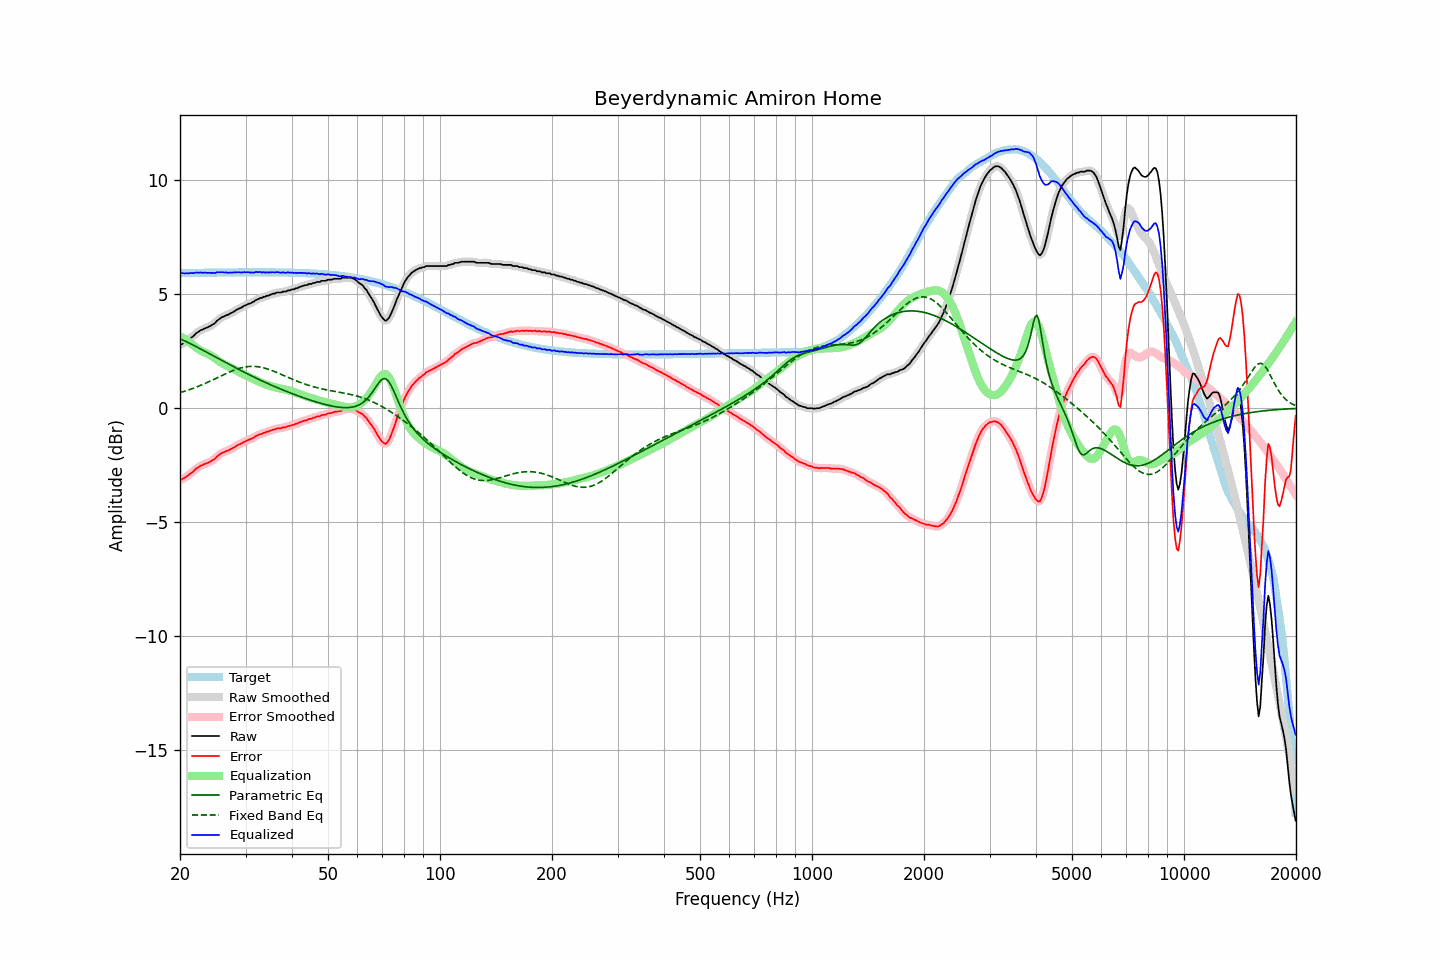

The data file committed next to this chart (first rows):
frequency, raw, error, smoothed, error_smoothed, equalization, parametric_eq, fixed_band_eq, equalized_raw, equalized_smoothed, target
20.00, 2.79, -3.14, 2.79, -3.14, 3.17, 3.05, 0.69, 5.96, 5.95, 5.93
20.20, 2.80, -3.13, 2.81, -3.12, 3.12, 3.02, 0.71, 5.93, 5.94, 5.93
20.40, 2.85, -3.08, 2.85, -3.09, 3.08, 2.99, 0.73, 5.93, 5.93, 5.93
20.61, 2.88, -3.05, 2.89, -3.05, 3.03, 2.95, 0.75, 5.91, 5.92, 5.93
20.81, 2.94, -2.99, 2.94, -3.00, 2.98, 2.92, 0.77, 5.93, 5.92, 5.94
21.02, 2.98, -2.95, 2.99, -2.95, 2.94, 2.89, 0.80, 5.92, 5.92, 5.94
21.23, 3.04, -2.90, 3.04, -2.89, 2.89, 2.85, 0.82, 5.93, 5.93, 5.94
21.44, 3.10, -2.84, 3.10, -2.84, 2.84, 2.82, 0.85, 5.94, 5.93, 5.94
21.66, 3.15, -2.79, 3.16, -2.78, 2.78, 2.78, 0.87, 5.93, 5.94, 5.94
21.87, 3.21, -2.73, 3.22, -2.72, 2.72, 2.74, 0.90, 5.94, 5.94, 5.94
22.09, 3.29, -2.65, 3.28, -2.66, 2.67, 2.71, 0.93, 5.96, 5.95, 5.94
22.31, 3.33, -2.61, 3.34, -2.60, 2.62, 2.67, 0.95, 5.95, 5.96, 5.94
22.54, 3.38, -2.56, 3.39, -2.56, 2.57, 2.63, 0.98, 5.95, 5.96, 5.94
22.76, 3.43, -2.51, 3.42, -2.52, 2.53, 2.60, 1.01, 5.96, 5.95, 5.95
22.99, 3.45, -2.49, 3.46, -2.49, 2.49, 2.56, 1.04, 5.94, 5.95, 5.95
23.22, 3.49, -2.45, 3.49, -2.46, 2.46, 2.52, 1.07, 5.95, 5.95, 5.95
23.45, 3.52, -2.43, 3.52, -2.43, 2.43, 2.48, 1.10, 5.95, 5.95, 5.95
23.69, 3.54, -2.41, 3.55, -2.40, 2.40, 2.44, 1.13, 5.94, 5.95, 5.95
23.92, 3.58, -2.37, 3.58, -2.37, 2.37, 2.41, 1.17, 5.95, 5.95, 5.95
24.16, 3.61, -2.34, 3.62, -2.33, 2.33, 2.37, 1.20, 5.94, 5.94, 5.95
24.40, 3.66, -2.29, 3.66, -2.30, 2.28, 2.33, 1.23, 5.95, 5.94, 5.95
24.65, 3.70, -2.25, 3.71, -2.25, 2.23, 2.29, 1.27, 5.94, 5.94, 5.95
24.89, 3.75, -2.20, 3.77, -2.19, 2.18, 2.25, 1.30, 5.94, 5.95, 5.95
25.14, 3.84, -2.11, 3.83, -2.13, 2.13, 2.21, 1.33, 5.97, 5.96, 5.96
25.39, 3.89, -2.06, 3.89, -2.06, 2.08, 2.18, 1.37, 5.97, 5.97, 5.96
25.65, 3.94, -2.01, 3.95, -2.01, 2.03, 2.14, 1.40, 5.97, 5.97, 5.96
25.91, 3.99, -1.97, 3.99, -1.97, 1.98, 2.10, 1.44, 5.97, 5.97, 5.96
26.16, 4.02, -1.94, 4.03, -1.93, 1.94, 2.06, 1.47, 5.96, 5.97, 5.96
26.43, 4.05, -1.91, 4.06, -1.90, 1.90, 2.02, 1.50, 5.96, 5.96, 5.96
26.69, 4.09, -1.87, 4.08, -1.88, 1.87, 1.98, 1.53, 5.96, 5.96, 5.96
26.96, 4.10, -1.86, 4.11, -1.85, 1.84, 1.95, 1.57, 5.94, 5.95, 5.96
27.23, 4.15, -1.81, 4.15, -1.81, 1.81, 1.91, 1.60, 5.96, 5.95, 5.96
27.50, 4.18, -1.78, 4.18, -1.78, 1.77, 1.87, 1.63, 5.95, 5.95, 5.96
27.77, 4.22, -1.74, 4.23, -1.74, 1.74, 1.83, 1.66, 5.96, 5.96, 5.96
28.05, 4.26, -1.70, 4.27, -1.70, 1.70, 1.80, 1.68, 5.96, 5.97, 5.96
28.33, 4.31, -1.65, 4.31, -1.65, 1.66, 1.76, 1.71, 5.97, 5.97, 5.96
28.62, 4.35, -1.61, 4.35, -1.62, 1.62, 1.72, 1.73, 5.97, 5.97, 5.96
28.90, 4.38, -1.58, 4.38, -1.58, 1.58, 1.69, 1.75, 5.97, 5.96, 5.97
29.19, 4.41, -1.55, 4.42, -1.55, 1.54, 1.65, 1.77, 5.96, 5.96, 5.97
29.48, 4.45, -1.51, 4.46, -1.51, 1.51, 1.61, 1.79, 5.96, 5.96, 5.97
29.78, 4.50, -1.46, 4.49, -1.47, 1.48, 1.58, 1.81, 5.98, 5.97, 5.97
30.08, 4.52, -1.44, 4.53, -1.44, 1.44, 1.54, 1.82, 5.97, 5.97, 5.97
30.38, 4.56, -1.40, 4.56, -1.41, 1.41, 1.51, 1.83, 5.97, 5.97, 5.97
30.68, 4.59, -1.37, 4.59, -1.38, 1.38, 1.47, 1.83, 5.97, 5.97, 5.97
30.99, 4.61, -1.35, 4.62, -1.35, 1.34, 1.44, 1.84, 5.95, 5.96, 5.97
31.30, 4.65, -1.32, 4.65, -1.32, 1.31, 1.40, 1.84, 5.96, 5.96, 5.97
31.61, 4.68, -1.29, 4.69, -1.28, 1.27, 1.37, 1.84, 5.95, 5.96, 5.97
31.93, 4.74, -1.23, 4.73, -1.24, 1.24, 1.34, 1.83, 5.98, 5.97, 5.97
32.24, 4.77, -1.19, 4.77, -1.19, 1.20, 1.30, 1.83, 5.98, 5.98, 5.97
32.57, 4.80, -1.17, 4.81, -1.16, 1.17, 1.27, 1.82, 5.97, 5.98, 5.97
32.89, 4.84, -1.13, 4.83, -1.13, 1.14, 1.24, 1.81, 5.98, 5.97, 5.97
33.22, 4.84, -1.12, 4.86, -1.11, 1.11, 1.20, 1.79, 5.95, 5.97, 5.97
33.55, 4.89, -1.07, 4.88, -1.09, 1.08, 1.17, 1.77, 5.98, 5.97, 5.97
33.89, 4.89, -1.07, 4.90, -1.06, 1.06, 1.14, 1.76, 5.95, 5.96, 5.97
34.23, 4.94, -1.02, 4.93, -1.04, 1.03, 1.11, 1.73, 5.98, 5.96, 5.97
34.57, 4.94, -1.02, 4.95, -1.01, 1.01, 1.07, 1.71, 5.95, 5.96, 5.97
34.92, 4.98, -0.98, 4.98, -0.98, 0.99, 1.04, 1.69, 5.97, 5.97, 5.97
35.27, 5.00, -0.96, 5.00, -0.97, 0.96, 1.01, 1.66, 5.97, 5.96, 5.97
35.62, 5.03, -0.93, 5.03, -0.94, 0.94, 0.98, 1.63, 5.97, 5.97, 5.97
35.97, 5.03, -0.93, 5.05, -0.92, 0.92, 0.95, 1.61, 5.96, 5.97, 5.96
... 635 more rows
